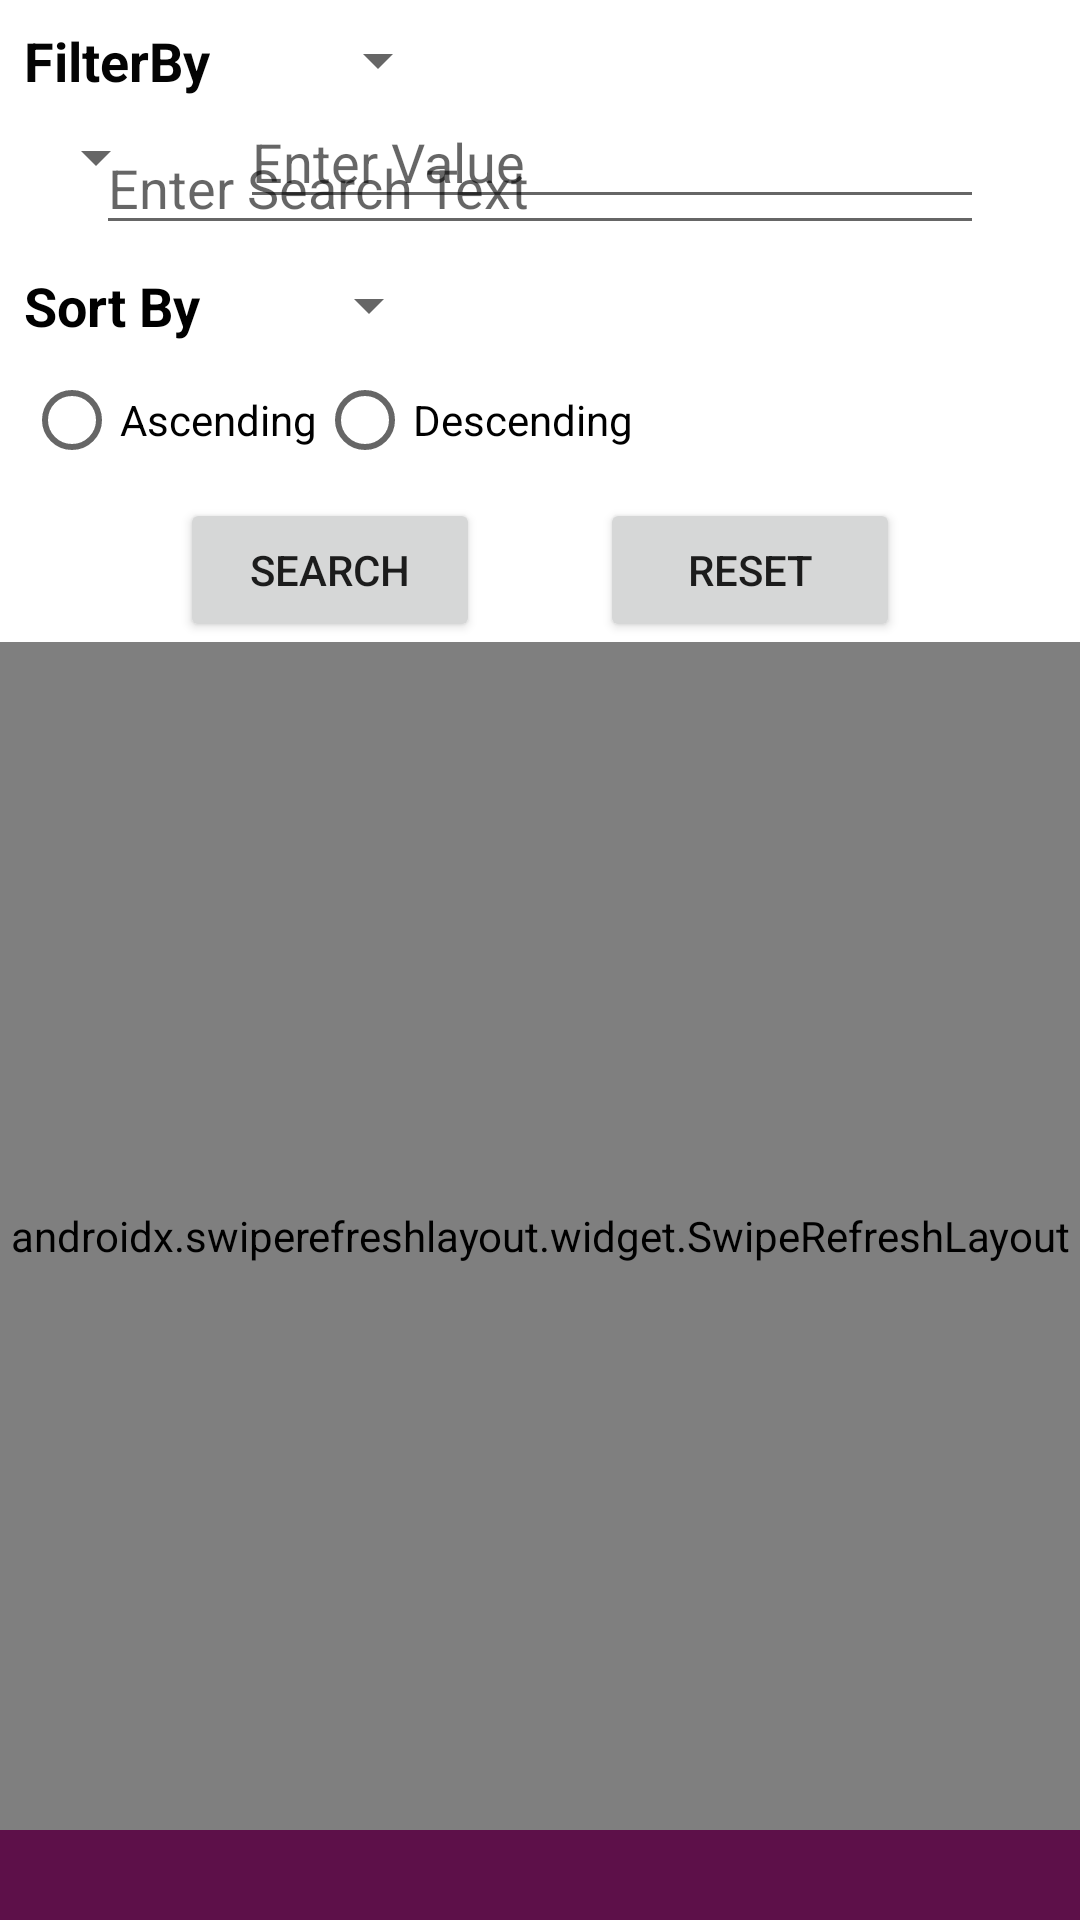

Reconstruct the res/layout file that produces this screen, plus the resources it refers to.
<!-- AndroidManifest.xml: application theme Theme.SalesRecordApp -->
<!-- res/layout/fragment_all_order_frag.xml -->
<?xml version="1.0" encoding="utf-8"?>
<FrameLayout xmlns:android="http://schemas.android.com/apk/res/android"
    xmlns:app="http://schemas.android.com/apk/res-auto"
    xmlns:tools="http://schemas.android.com/tools"
    android:layout_width="match_parent"
    android:layout_height="match_parent"
    android:textAlignment="center"
    tools:context=".All_order_frag">

    <androidx.constraintlayout.widget.ConstraintLayout
        android:layout_width="match_parent"
        android:layout_height="match_parent">

        <Button
            android:id="@+id/resetFilter"
            android:layout_width="100dp"
            android:layout_height="wrap_content"
            android:layout_marginTop="2dp"
            android:layout_marginEnd="60dp"
            android:text="Reset"
            app:layout_constraintEnd_toEndOf="parent"
            app:layout_constraintTop_toBottomOf="@+id/radioGroup" />

        <androidx.swiperefreshlayout.widget.SwipeRefreshLayout
            android:id="@+id/swipe"
            android:layout_width="0dp"
            android:layout_height="0dp"
            app:layout_constraintBottom_toTopOf="@+id/tv_page_number"
            app:layout_constraintEnd_toEndOf="parent"
            app:layout_constraintStart_toStartOf="parent"
            app:layout_constraintTop_toBottomOf="@+id/searchFilter">

            
            
            
            
            
            

            <androidx.recyclerview.widget.RecyclerView
                android:id="@+id/orderRecylerView"
                android:layout_width="match_parent"
                android:layout_height="0dp"
                app:layout_constraintStart_toStartOf="parent"
                app:layout_constraintTop_toTopOf="parent" />


            


        </androidx.swiperefreshlayout.widget.SwipeRefreshLayout>

        <TextView
            android:id="@+id/tv_page_number"
            android:layout_width="match_parent"
            android:layout_height="30dp"
            android:background="@color/purple_800"
            android:textAlignment="center"
            android:textColor="#FFFFFF"
            android:textSize="18sp"
            app:layout_constraintBottom_toBottomOf="parent"
            app:layout_constraintStart_toStartOf="parent" />

        <TextView
            android:id="@+id/textView"
            android:layout_width="wrap_content"
            android:layout_height="wrap_content"
            android:layout_marginStart="8dp"
            android:layout_marginTop="8dp"
            android:text="FilterBy"
            android:textColor="#040404"
            android:textSize="18sp"
            android:textStyle="bold"
            app:layout_constraintStart_toStartOf="parent"
            app:layout_constraintTop_toTopOf="parent" />

        <Spinner
            android:id="@+id/filterSpinner"
            android:layout_width="wrap_content"
            android:layout_height="0dp"
            android:layout_marginStart="32dp"
            android:layout_marginTop="8dp"
            app:layout_constraintBottom_toBottomOf="@+id/textView"
            app:layout_constraintStart_toEndOf="@+id/textView"
            app:layout_constraintTop_toTopOf="parent" />

        <EditText
            android:id="@+id/FilterOrderName"
            android:layout_width="0dp"
            android:layout_height="wrap_content"
            android:layout_marginStart="32dp"
            android:layout_marginTop="8dp"
            android:layout_marginEnd="32dp"
            android:ems="10"
            android:hint="@string/enter_order_name"
            android:inputType="textPersonName"
            app:layout_constraintEnd_toEndOf="parent"
            app:layout_constraintStart_toStartOf="parent"
            app:layout_constraintTop_toBottomOf="@+id/textView" />

        <Spinner
            android:id="@+id/conditionSpinner"
            android:layout_width="wrap_content"
            android:layout_height="0dp"
            android:layout_marginStart="8dp"
            android:layout_marginTop="8dp"
            app:layout_constraintStart_toStartOf="parent"
            app:layout_constraintTop_toBottomOf="@+id/textView" />

        <EditText
            android:id="@+id/numberEditTextCon"
            android:layout_width="0dp"
            android:layout_height="wrap_content"
            android:layout_marginStart="24dp"
            android:layout_marginEnd="32dp"
            android:ems="10"
            android:hint="@string/Enter_value"
            android:inputType="number|textPersonName"
            app:layout_constraintBottom_toBottomOf="@+id/conditionSpinner"
            app:layout_constraintEnd_toEndOf="parent"
            app:layout_constraintStart_toEndOf="@+id/conditionSpinner"
            app:layout_constraintTop_toTopOf="@+id/conditionSpinner" />

        <TextView
            android:id="@+id/textView2"
            android:layout_width="wrap_content"
            android:layout_height="wrap_content"
            android:layout_marginStart="8dp"
            android:layout_marginTop="8dp"
            android:text="Sort By"
            android:textColor="#000000"
            android:textSize="18sp"
            android:textStyle="bold"
            app:layout_constraintStart_toStartOf="parent"
            app:layout_constraintTop_toBottomOf="@+id/FilterOrderName" />

        <Spinner
            android:id="@+id/sortSpinner"
            android:layout_width="wrap_content"
            android:layout_height="wrap_content"
            android:layout_marginStart="32dp"
            android:layout_marginTop="8dp"
            app:layout_constraintStart_toEndOf="@+id/textView2"
            app:layout_constraintTop_toBottomOf="@+id/FilterOrderName" />

        <RadioGroup
            android:id="@+id/radioGroup"
            android:layout_width="wrap_content"
            android:layout_height="wrap_content"
            android:layout_marginStart="8dp"
            android:layout_marginTop="2dp"
            android:orientation="horizontal"
            app:layout_constraintStart_toStartOf="parent"
            app:layout_constraintTop_toBottomOf="@+id/textView2">

            <RadioButton
                android:id="@+id/radioButton2"
                android:layout_width="match_parent"
                android:layout_height="wrap_content"
                android:text="Ascending" />

            <RadioButton
                android:id="@+id/radioButton"
                android:layout_width="match_parent"
                android:layout_height="wrap_content"
                android:text="Descending" />
        </RadioGroup>

        <Button
            android:id="@+id/searchFilter"
            android:layout_width="100dp"
            android:layout_height="wrap_content"
            android:layout_marginStart="60dp"
            android:layout_marginTop="2dp"
            android:text="Search"
            app:layout_constraintStart_toStartOf="parent"
            app:layout_constraintTop_toBottomOf="@+id/radioGroup" />

    </androidx.constraintlayout.widget.ConstraintLayout>
</FrameLayout>
<!-- resources referenced by this layout -->
<resources>
  <color name="purple_800">#5D1049</color>
  <string name="Enter_value">Enter Value</string>
  <string name="enter_order_name">Enter Search Text</string>
  <style name="Theme.SalesRecordApp" parent="Theme.MaterialComponents.Light">
          
          <item name="colorPrimary">@color/purple_700</item>
          <item name="colorPrimaryVariant">@color/purple_800</item>
          <item name="colorOnPrimary">@color/white</item>
          
          <item name="colorSecondary">@color/teal_200</item>
          <item name="colorSecondaryVariant">@color/teal_700</item>
          <item name="colorOnSecondary">@color/black</item>
          
          <item name="android:statusBarColor" tools:targetApi="l">?attr/colorPrimaryVariant</item>
          
          <item name="colorOnPrimarySurface">@color/white</item>
          <item name="errorTextColor">@color/error</item>
          <item name="toolbarStyle">@style/custom_toolbar_text_color</item>
  
      </style>
  <color name="purple_700">#720D5D</color>
  <color name="white">#FFFFFFFF</color>
  <color name="teal_200">#FF03DAC5</color>
  <color name="teal_700">#FF018786</color>
  <color name="black">#FF000000</color>
  <color name="error">#E30425</color>
  <style name="custom_toolbar_text_color" parent="Widget.MaterialComponents.Toolbar.Primary">
          <item name="colorOnPrimary">@color/white</item>
      </style>
</resources>
